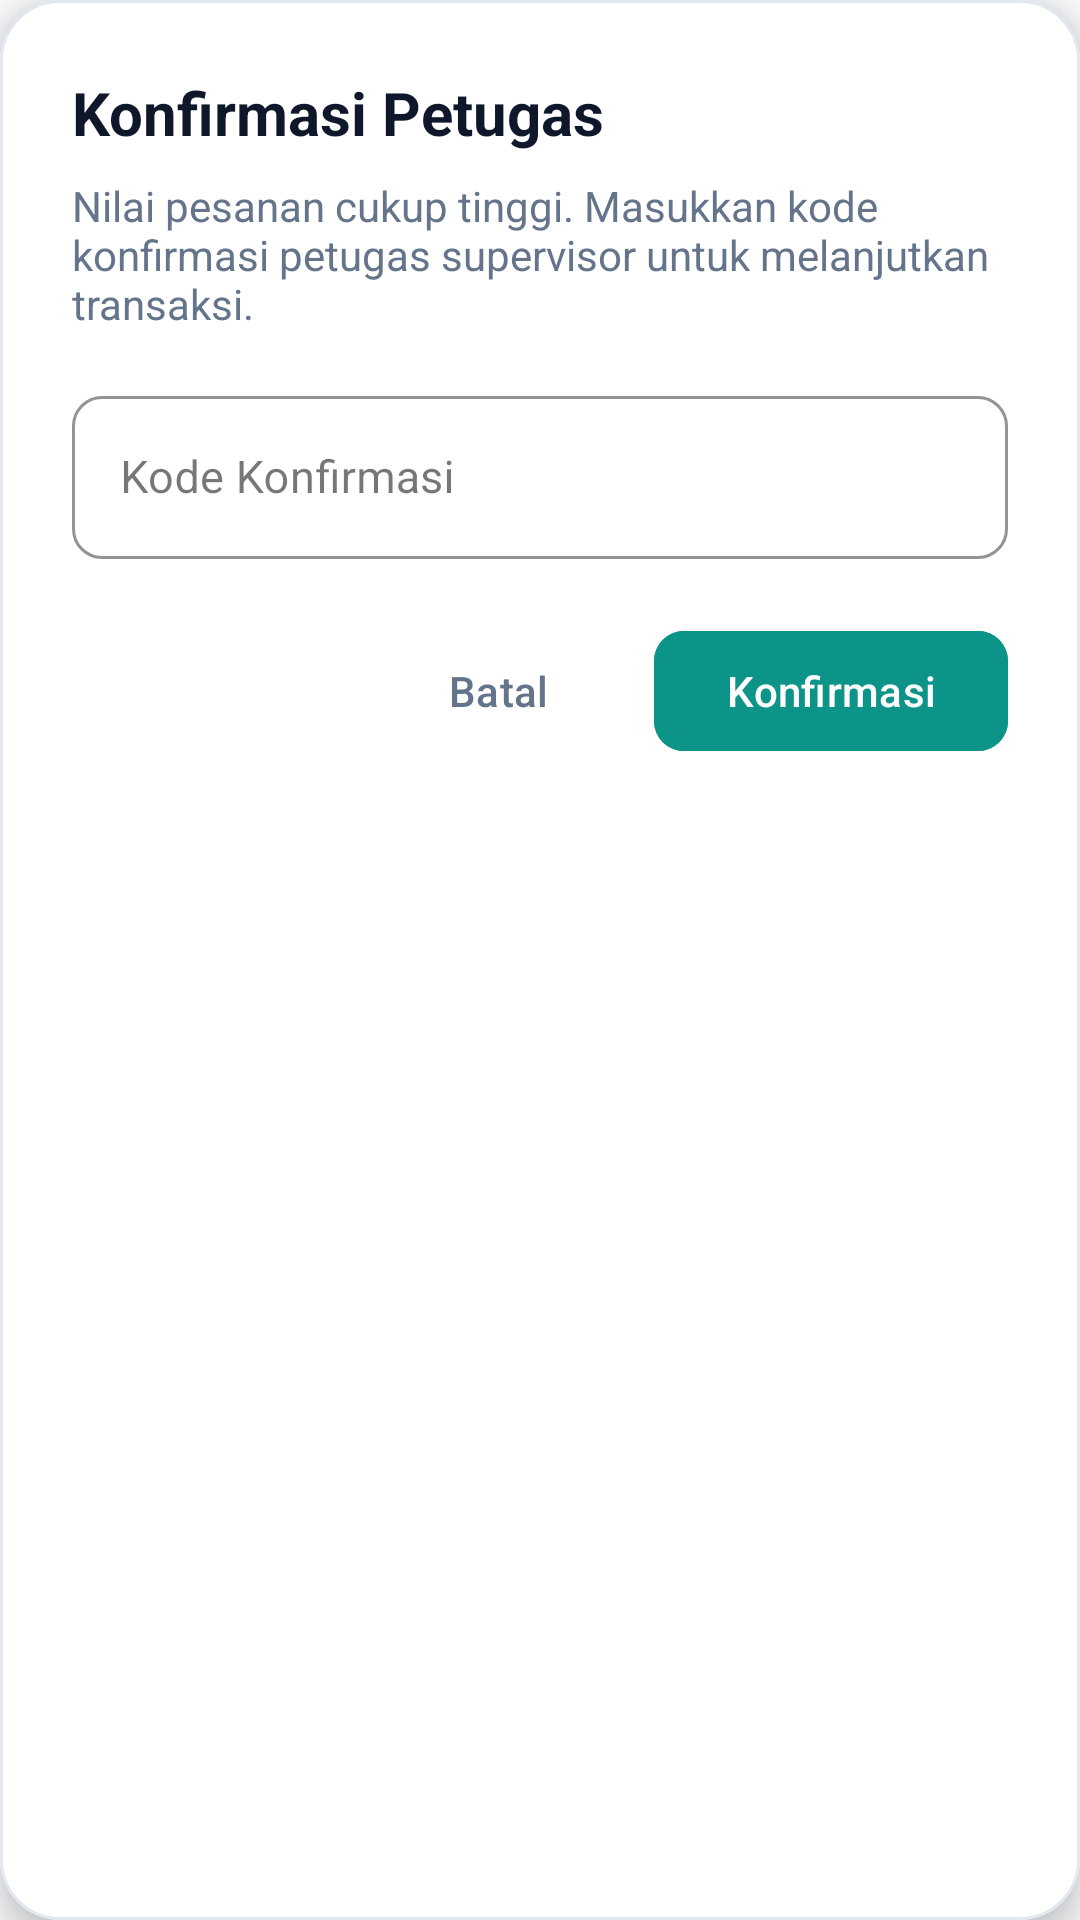

The Android layout XML behind this screen, and the referenced resources:
<!-- AndroidManifest.xml: application theme Theme.CampusLaundry -->
<!-- res/layout/dialog_supervisor.xml -->
<?xml version="1.0" encoding="utf-8"?>
<com.google.android.material.card.MaterialCardView
    xmlns:android="http://schemas.android.com/apk/res/android"
    xmlns:app="http://schemas.android.com/apk/res-auto"
    android:layout_width="match_parent"
    android:layout_height="wrap_content"
    app:cardCornerRadius="20dp"
    app:cardElevation="6dp"
    app:cardBackgroundColor="@color/surface"
    app:strokeColor="@color/card_stroke"
    app:strokeWidth="1dp">

    <LinearLayout
        android:layout_width="match_parent"
        android:layout_height="wrap_content"
        android:orientation="vertical"
        android:padding="24dp">

        <TextView
            android:id="@+id/tvSupervisorTitle"
            android:layout_width="wrap_content"
            android:layout_height="wrap_content"
            android:text="Konfirmasi Petugas"
            android:textColor="@color/text_primary"
            android:textSize="20sp"
            android:textStyle="bold" />

        <TextView
            android:id="@+id/tvSupervisorMessage"
            android:layout_width="wrap_content"
            android:layout_height="wrap_content"
            android:layout_marginTop="8dp"
            android:text="Nilai pesanan cukup tinggi. Masukkan kode konfirmasi petugas supervisor untuk melanjutkan transaksi."
            android:textColor="@color/text_secondary"
            android:textSize="14sp" />

        <com.google.android.material.textfield.TextInputLayout
            android:id="@+id/tilSupervisorCode"
            style="@style/Widget.MaterialComponents.TextInputLayout.OutlinedBox"
            android:layout_width="match_parent"
            android:layout_height="wrap_content"
            android:layout_marginTop="16dp"
            android:hint="Kode Konfirmasi"
            app:boxCornerRadiusBottomEnd="10dp"
            app:boxCornerRadiusBottomStart="10dp"
            app:boxCornerRadiusTopEnd="10dp"
            app:boxCornerRadiusTopStart="10dp"
            app:boxStrokeColor="@color/primary">

            <com.google.android.material.textfield.TextInputEditText
                android:id="@+id/etSupervisorCode"
                android:layout_width="match_parent"
                android:layout_height="wrap_content"
                android:inputType="textCapCharacters"
                android:textColor="@color/text_primary"
                android:textSize="15sp" />
        </com.google.android.material.textfield.TextInputLayout>

        <TextView
            android:id="@+id/tvSupervisorError"
            android:layout_width="wrap_content"
            android:layout_height="wrap_content"
            android:layout_marginTop="6dp"
            android:textColor="@color/error_red"
            android:textSize="12sp"
            android:visibility="gone" />

        <LinearLayout
            android:layout_width="match_parent"
            android:layout_height="wrap_content"
            android:layout_marginTop="20dp"
            android:gravity="end"
            android:orientation="horizontal">

            <com.google.android.material.button.MaterialButton
                android:id="@+id/btnSupervisorCancel"
                style="@style/Widget.Material3.Button.TextButton"
                android:layout_width="wrap_content"
                android:layout_height="wrap_content"
                android:text="Batal"
                android:textColor="@color/text_secondary" />

            <com.google.android.material.button.MaterialButton
                android:id="@+id/btnSupervisorConfirm"
                android:layout_width="wrap_content"
                android:layout_height="wrap_content"
                android:layout_marginStart="8dp"
                android:backgroundTint="@color/primary"
                android:text="Konfirmasi"
                android:textColor="@color/text_on_primary"
                app:cornerRadius="10dp" />
        </LinearLayout>
    </LinearLayout>
</com.google.android.material.card.MaterialCardView>
<!-- resources referenced by this layout -->
<resources>
  <color name="card_stroke">#E2E8F0</color>
  <color name="error_red">#EF4444</color>
  <color name="primary">#0D9488</color>
  <color name="surface">#FFFFFF</color>
  <color name="text_on_primary">#FFFFFF</color>
  <color name="text_primary">#0F172A</color>
  <color name="text_secondary">#64748B</color>
  <style name="Theme.CampusLaundry" parent="Theme.Material3.Light.NoActionBar">
          
          <item name="colorPrimary">@color/primary</item>
          <item name="colorPrimaryVariant">@color/primary_variant</item>
          <item name="colorOnPrimary">@color/text_on_primary</item>
          <item name="colorSecondary">@color/secondary</item>
          <item name="android:statusBarColor">@color/primary_variant</item>
          <item name="android:navigationBarColor">@color/background</item>
          <item name="android:windowBackground">@color/background</item>
      </style>
  <color name="primary_variant">#0F766E</color>
  <color name="secondary">#0284C7</color>
  <color name="background">#F8FAFC</color>
</resources>
